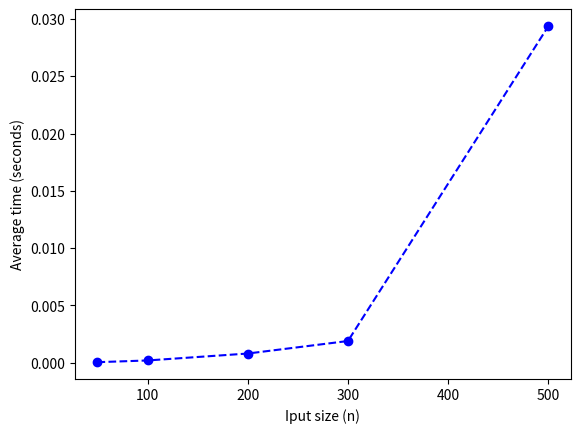

Write the Python code that produced this figure.
import time 

def function1(n):
    test = 0
    for i in range(n):
        for j in range(n):
            test = test + i * j
    return test

T1=0
for i in range (0,5):
   start = time.time()
   function1(50)
   end = time.time()
   T1 += (end-start)
T1=(T1/5)

T2=0
for i in range (0,5):
   start = time.time()
   function1(100)
   end = time.time()
   T2 += (end-start)
T2=(T2/5)

T3=0
for i in range (0,5):
   start = time.time()
   function1(200)
   end = time.time()
   T3 += (end-start)
T3=(T3/5)

T4=0
for i in range (0,5):
   start = time.time()
   function1(300)
   end = time.time()
   T4 += (end-start)
T4=(T4/5)

T5=0
for i in range (0,5):
   start = time.time()
   function1(500)
   end = time.time()
   T5 += (end-start)

import matplotlib.pyplot as plt
x_axis=[50,100,200,300,500]
T=[T1,T2,T3,T4,T5]
plt.plot(x_axis, T, marker='o', linestyle ='--', color='b', label='Square')
plt.ylabel('Average time (seconds)')
plt.xlabel('Iput size (n)')
plt.show()